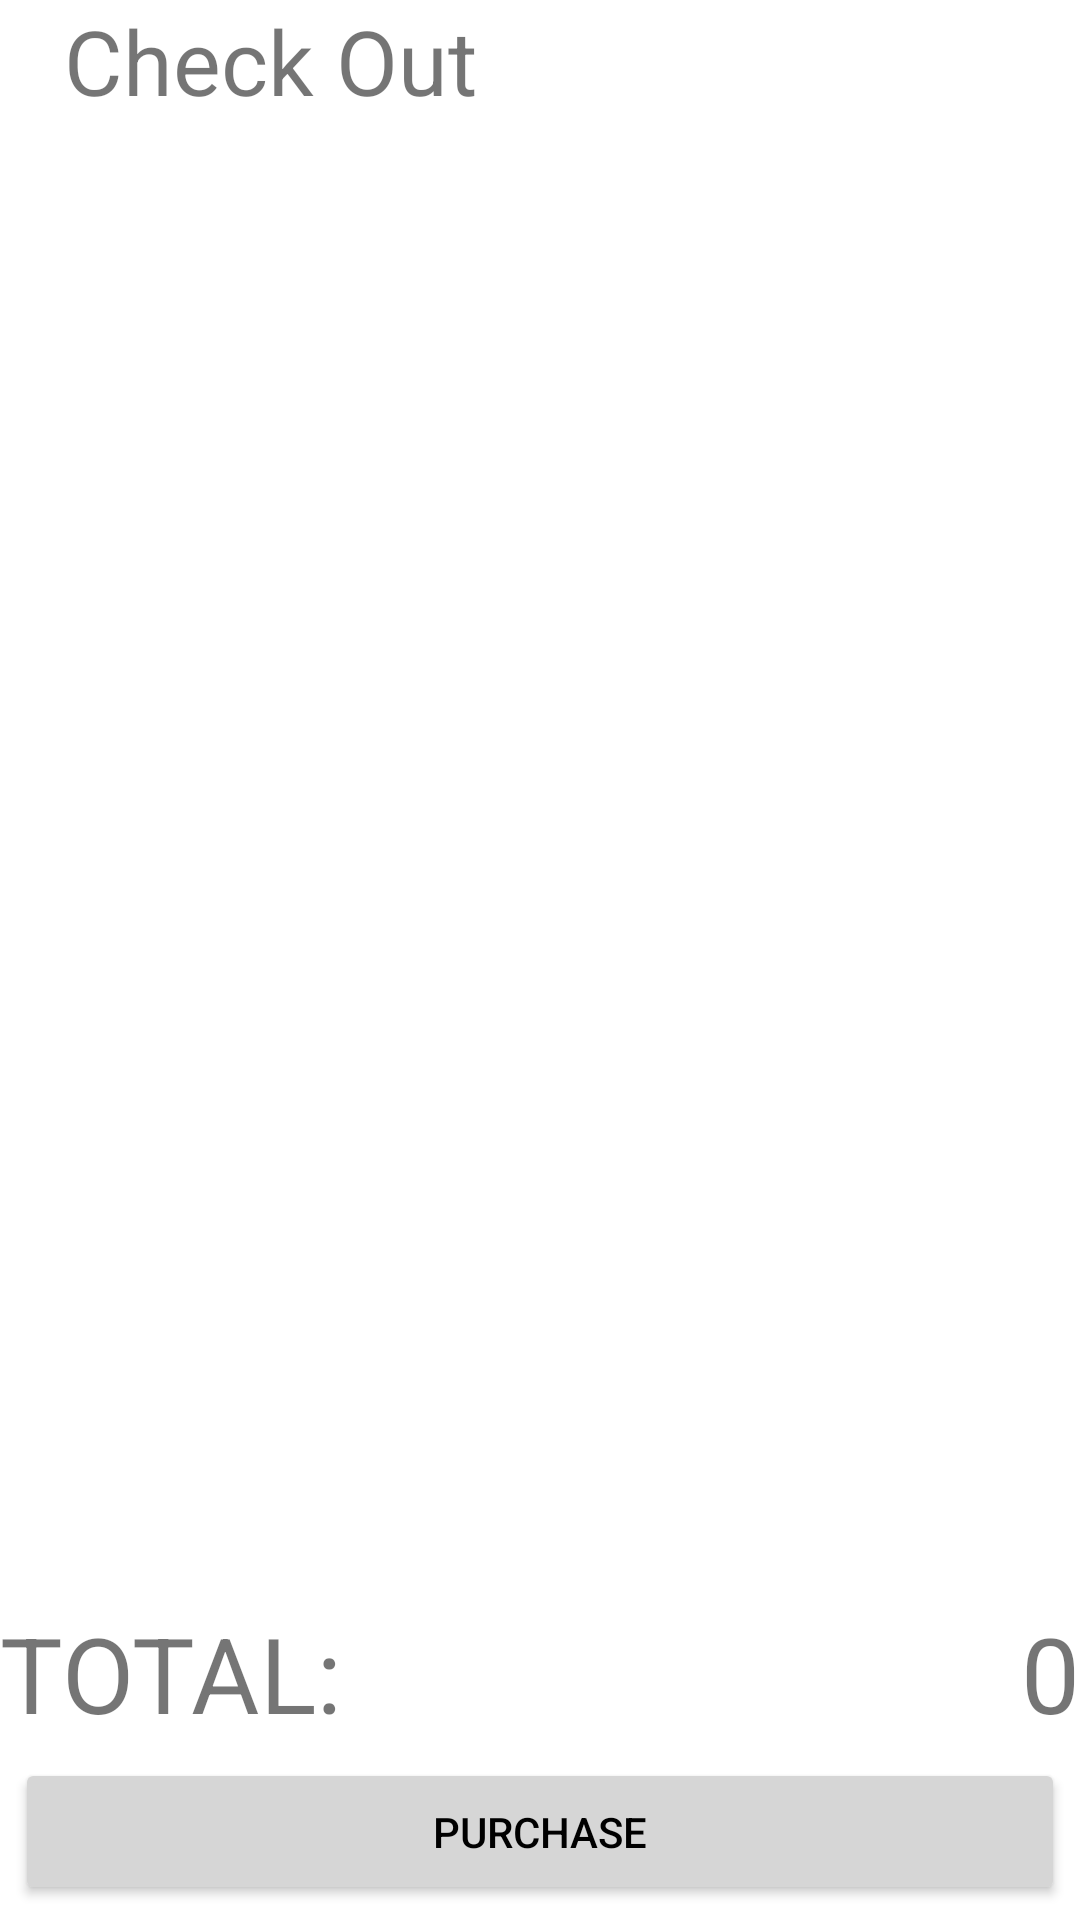

Android layout source for this screen:
<!-- AndroidManifest.xml: application theme Theme.PracticalExam -->
<!-- res/layout/activity_check_out.xml -->
<?xml version="1.0" encoding="utf-8"?>
<LinearLayout
    xmlns:android="http://schemas.android.com/apk/res/android"
    xmlns:app="http://schemas.android.com/apk/res-auto"
    xmlns:tools="http://schemas.android.com/tools"
    android:layout_width="match_parent"
    android:layout_height="match_parent"
    android:orientation="vertical"
    tools:context=".MenuActivity">
    <LinearLayout
        android:layout_width="match_parent"
        android:layout_height="wrap_content"
        android:orientation="horizontal">
        <TextView
            android:layout_width="0dp"
            android:layout_height="wrap_content"
            android:layout_weight="1"
            android:text="@string/check_out"
            android:textSize="30sp"
            android:layout_gravity="center"
            android:gravity="center"/>
        <ImageView
            android:layout_width="0dp"
            android:layout_height="wrap_content"
            android:layout_weight="1"
            android:src="@drawable/logo"
            />
    </LinearLayout>
    <androidx.recyclerview.widget.RecyclerView
        android:id="@+id/checkout_products"
        android:layout_width="match_parent"
        android:layout_height="0dp"
        android:layout_weight="8"
        app:layoutManager="androidx.recyclerview.widget.LinearLayoutManager"
        />
    <LinearLayout
        android:layout_width="match_parent"
        android:layout_height="wrap_content"
        android:orientation="horizontal">
        <TextView
            android:layout_width="0dp"
            android:layout_height="wrap_content"
            android:layout_weight="1"
            android:textSize="35sp"
            android:text="@string/total"/>
        <TextView
            android:id="@+id/checkout_total"
            android:layout_width="0dp"
            android:layout_height="wrap_content"
            android:layout_weight="1"
            android:text="0"
            android:textSize="35sp"
            android:gravity="end"/>
    </LinearLayout>
    <Button
        android:id="@+id/checkout_purchase"
        android:layout_width="match_parent"
        android:layout_height="wrap_content"
        android:text="@string/purchase"
        android:backgroundTint="#d6d6d6"
        android:textColor="@color/black"
        android:layout_margin="5dp"
        android:paddingVertical="15dp"
        />

</LinearLayout>
<!-- resources referenced by this layout -->
<resources>
  <color name="black">#FF000000</color>
  <string name="check_out">Check Out</string>
  <string name="purchase">purchase</string>
  <string name="total">TOTAL:</string>
  <style name="Theme.PracticalExam" parent="Theme.MaterialComponents.DayNight.DarkActionBar">
          
          <item name="colorPrimary">@color/colorPrimary</item>
          <item name="colorPrimaryVariant">@color/colorPrimaryDark</item>
          <item name="colorOnPrimary">@color/white</item>
          
          <item name="colorSecondary">@color/colorAccent</item>
          <item name="colorSecondaryVariant">@color/teal_700</item>
          <item name="colorOnSecondary">@color/black</item>
          
          <item name="android:statusBarColor" tools:targetApi="l">?attr/colorPrimaryVariant</item>
          
      </style>
  <color name="colorPrimary">#6200EE</color>
  <color name="colorPrimaryDark">#3700B3</color>
  <color name="white">#FFFFFFFF</color>
  <color name="colorAccent">#03DAC5</color>
  <color name="teal_700">#FF018786</color>
</resources>
